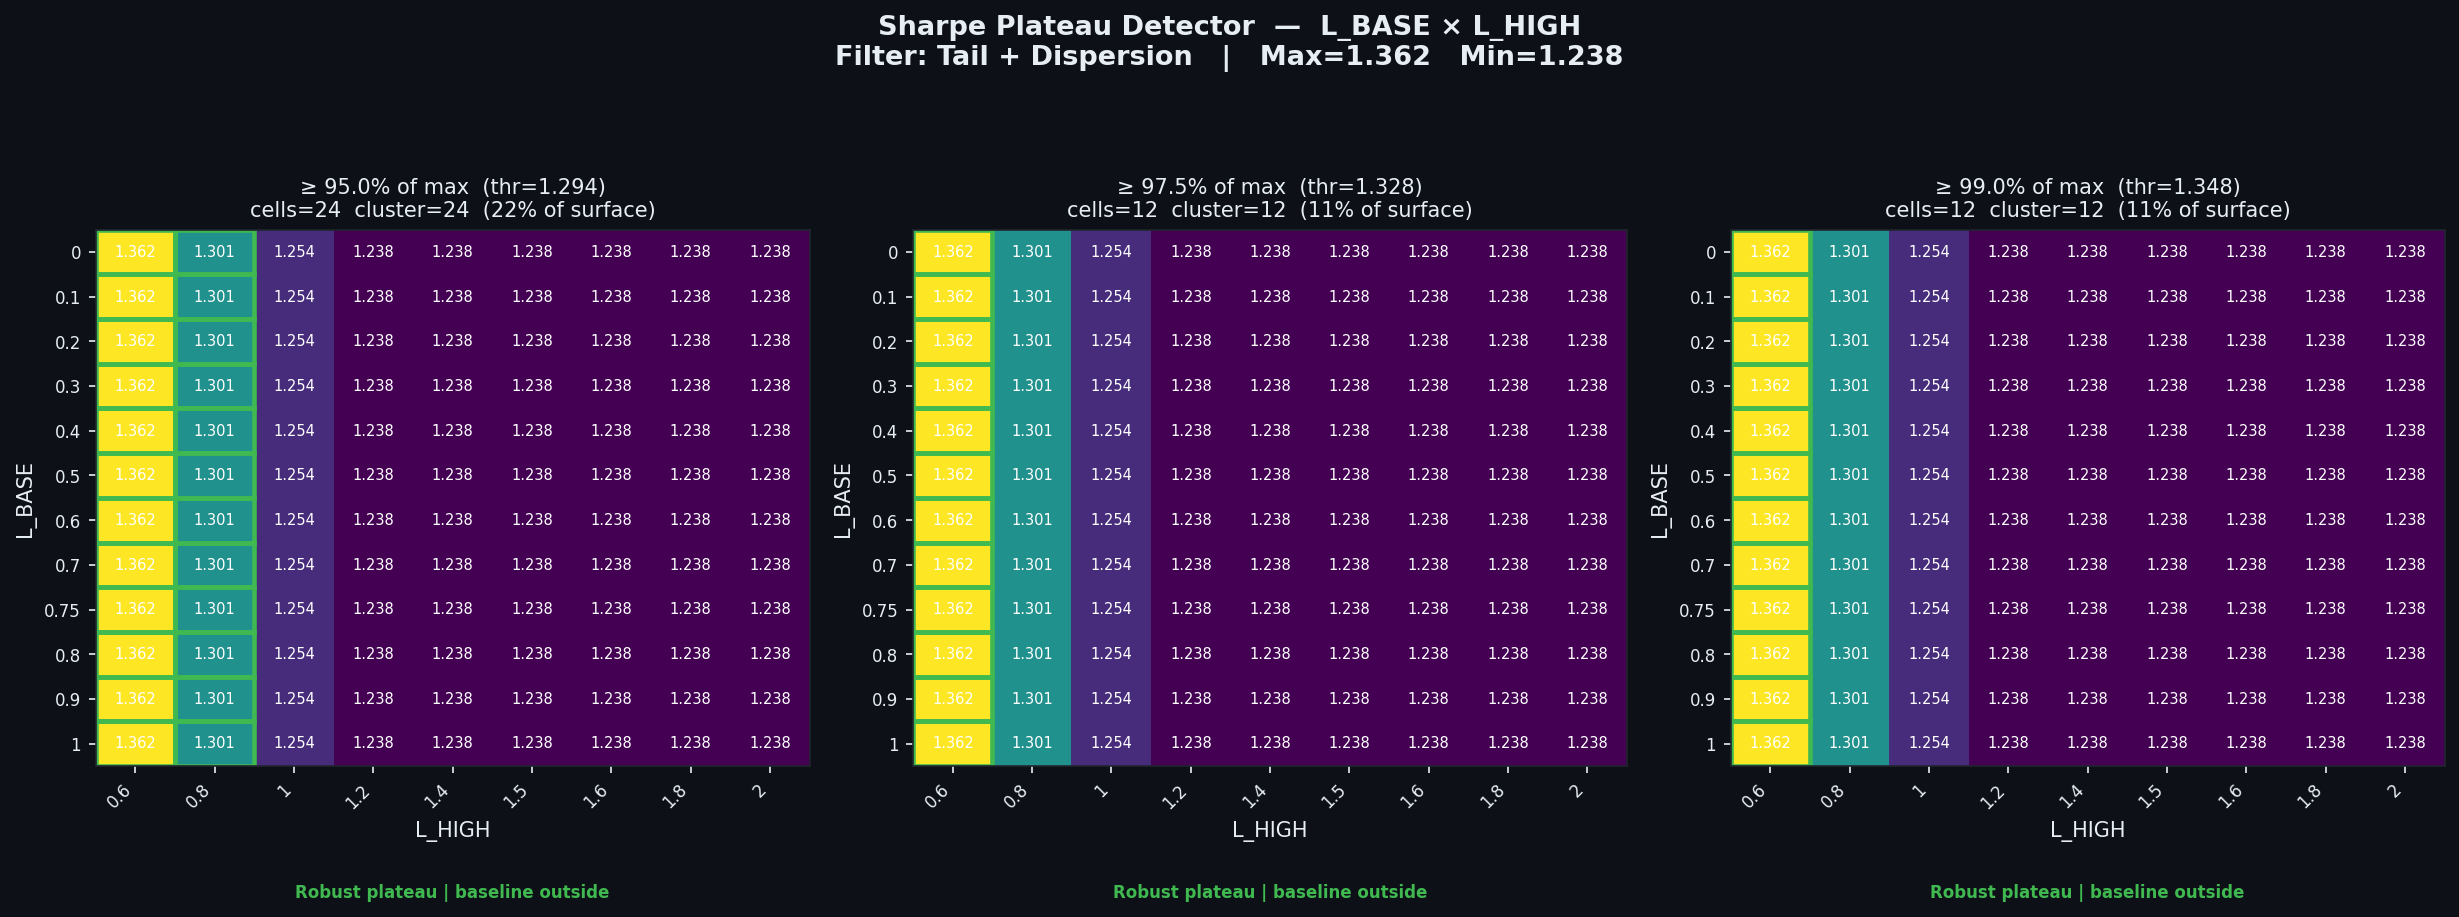

The data file committed next to this chart (first rows):
threshold_pct, threshold_sharpe, cells_above_threshold, pct_of_surface, largest_cluster_cells, baseline_in_cluster, verdict
0.95, 1.294, 24, 22.22, 24, False, Robust plateau | baseline outside
0.975, 1.328, 12, 11.11, 12, False, Robust plateau | baseline outside
0.99, 1.348, 12, 11.11, 12, False, Robust plateau | baseline outside
